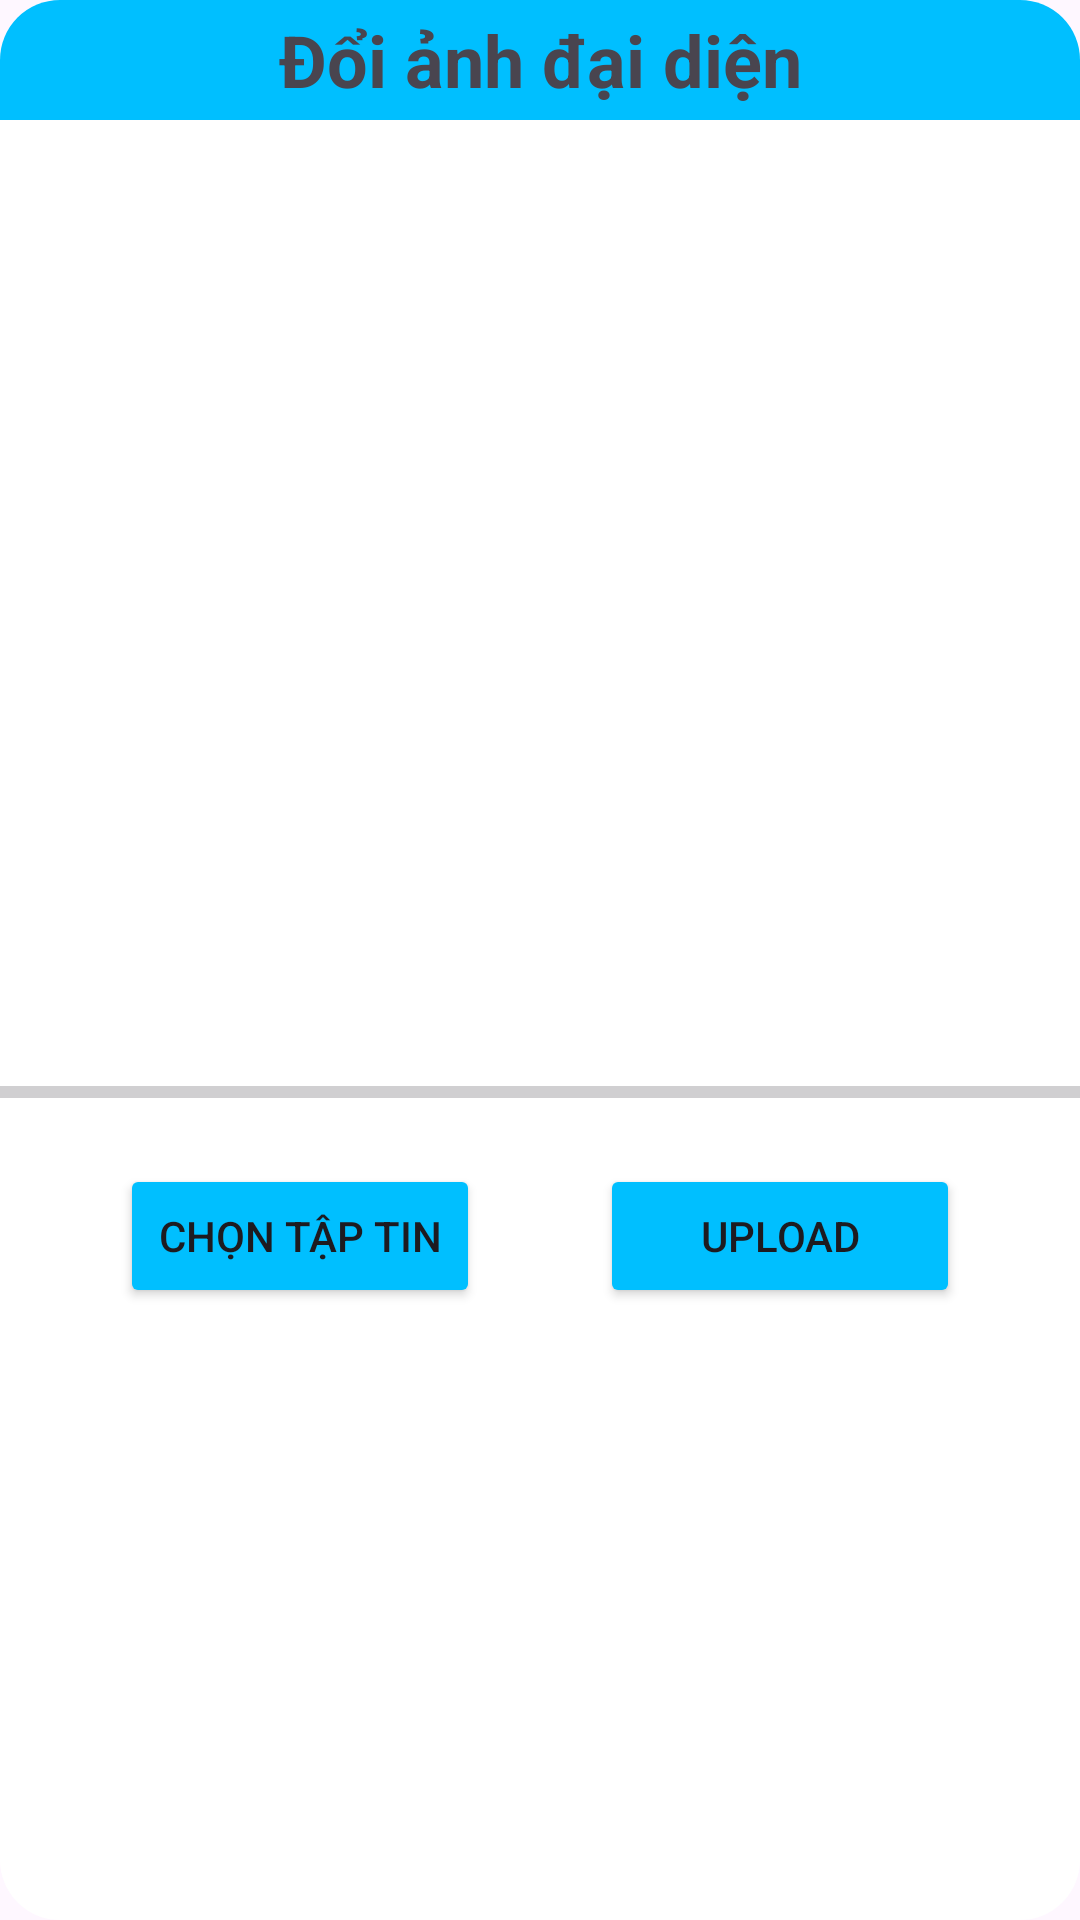

Android layout source for this screen:
<!-- AndroidManifest.xml: application theme Theme.WorkSchedule -->
<!-- res/layout/dialog_change_useravt.xml -->
<?xml version="1.0" encoding="utf-8"?>
<RelativeLayout xmlns:android="http://schemas.android.com/apk/res/android"
    android:layout_width="match_parent"
    android:layout_height="wrap_content"
    android:background="@drawable/rectangle_6">
    <TextView
        android:id="@+id/label_change_avatar"
        android:layout_width="match_parent"
        android:layout_height="@dimen/margin_basex8"
        android:text="@string/change_avatar"
        android:background="@drawable/rectangle_5"
        android:textStyle="bold"
        android:textSize="24sp"
        android:gravity="center"/>

    <ImageView
        android:id="@+id/image_view"
        android:layout_width="300dp"
        android:layout_height="300dp"
        android:layout_marginTop="16dp"
        android:layout_centerHorizontal="true"
        android:layout_below="@id/label_change_avatar"/>

    <ProgressBar
        android:id="@+id/progress_bar"
        style="@style/Widget.AppCompat.ProgressBar.Horizontal"
        android:layout_width="match_parent"
        android:layout_height="wrap_content"
        android:layout_alignParentStart="true"
        android:layout_marginBottom="16dp"
        android:layout_below="@id/image_view"/>

    <LinearLayout
        android:layout_width="match_parent"
        android:layout_height="wrap_content"
        android:orientation="horizontal"
        android:layout_below="@id/progress_bar"
        android:weightSum="2">

        <Button
            android:id="@+id/button_choose_image"
            android:layout_width="150dp"
            android:layout_height="wrap_content"
            android:text="@string/choose_file"
            android:backgroundTint="@color/button_color"
            android:layout_marginStart="@dimen/margin_basex8"
            android:layout_weight="1"/>

        <Button
            android:id="@+id/button_upload"
            android:layout_width="150dp"
            android:layout_height="wrap_content"
            android:text="Upload"
            android:backgroundTint="@color/button_color"
            android:layout_marginHorizontal="@dimen/margin_basex8"
            android:layout_weight="1"/>

    </LinearLayout>
</RelativeLayout>
<!-- resources referenced by this layout -->
<resources>
  <color name="button_color">#00BFFF</color>
  <dimen name="margin_basex8">40dp</dimen>
  <!-- drawable rectangle_5 (drawable) -->
  <?xml version="1.0" encoding="utf-8"?>
  <shape
      xmlns:android="http://schemas.android.com/apk/res/android"
      android:width="430dp"
      android:height="660dp"
      android:viewportWidth="430"
      android:viewportHeight="660">
      <solid android:color="#00BFFF"/>
      <corners android:topRightRadius="@dimen/margin_basex4"
          android:topLeftRadius="@dimen/margin_basex4"/>
  </shape>
  <!-- drawable rectangle_6 (drawable) -->
  <?xml version="1.0" encoding="utf-8"?>
  <shape
      xmlns:android="http://schemas.android.com/apk/res/android"
      android:width="430dp"
      android:height="660dp"
      android:viewportWidth="430"
      android:viewportHeight="660">
      <solid android:color="@color/white"/>
      <corners android:radius="@dimen/margin_basex4"/>
  </shape>
  <string name="change_avatar">Đổi ảnh đại diện</string>
  <string name="choose_file">Chọn tập tin</string>
  <style name="Theme.WorkSchedule" parent="Base.Theme.WorkSchedule" />
  <dimen name="margin_basex4">20dp</dimen>
  <color name="white">#FFFFFF</color>
  <style name="Base.Theme.WorkSchedule" parent="Theme.Material3.DayNight.NoActionBar">
          
          
          <item name="android:statusBarColor" tools:targetApi="1">@color/main_background_color</item>
          <item name="android:navigationBarColor">@color/main_background_color</item>
      </style>
  <color name="main_background_color">#04247C</color>
</resources>
